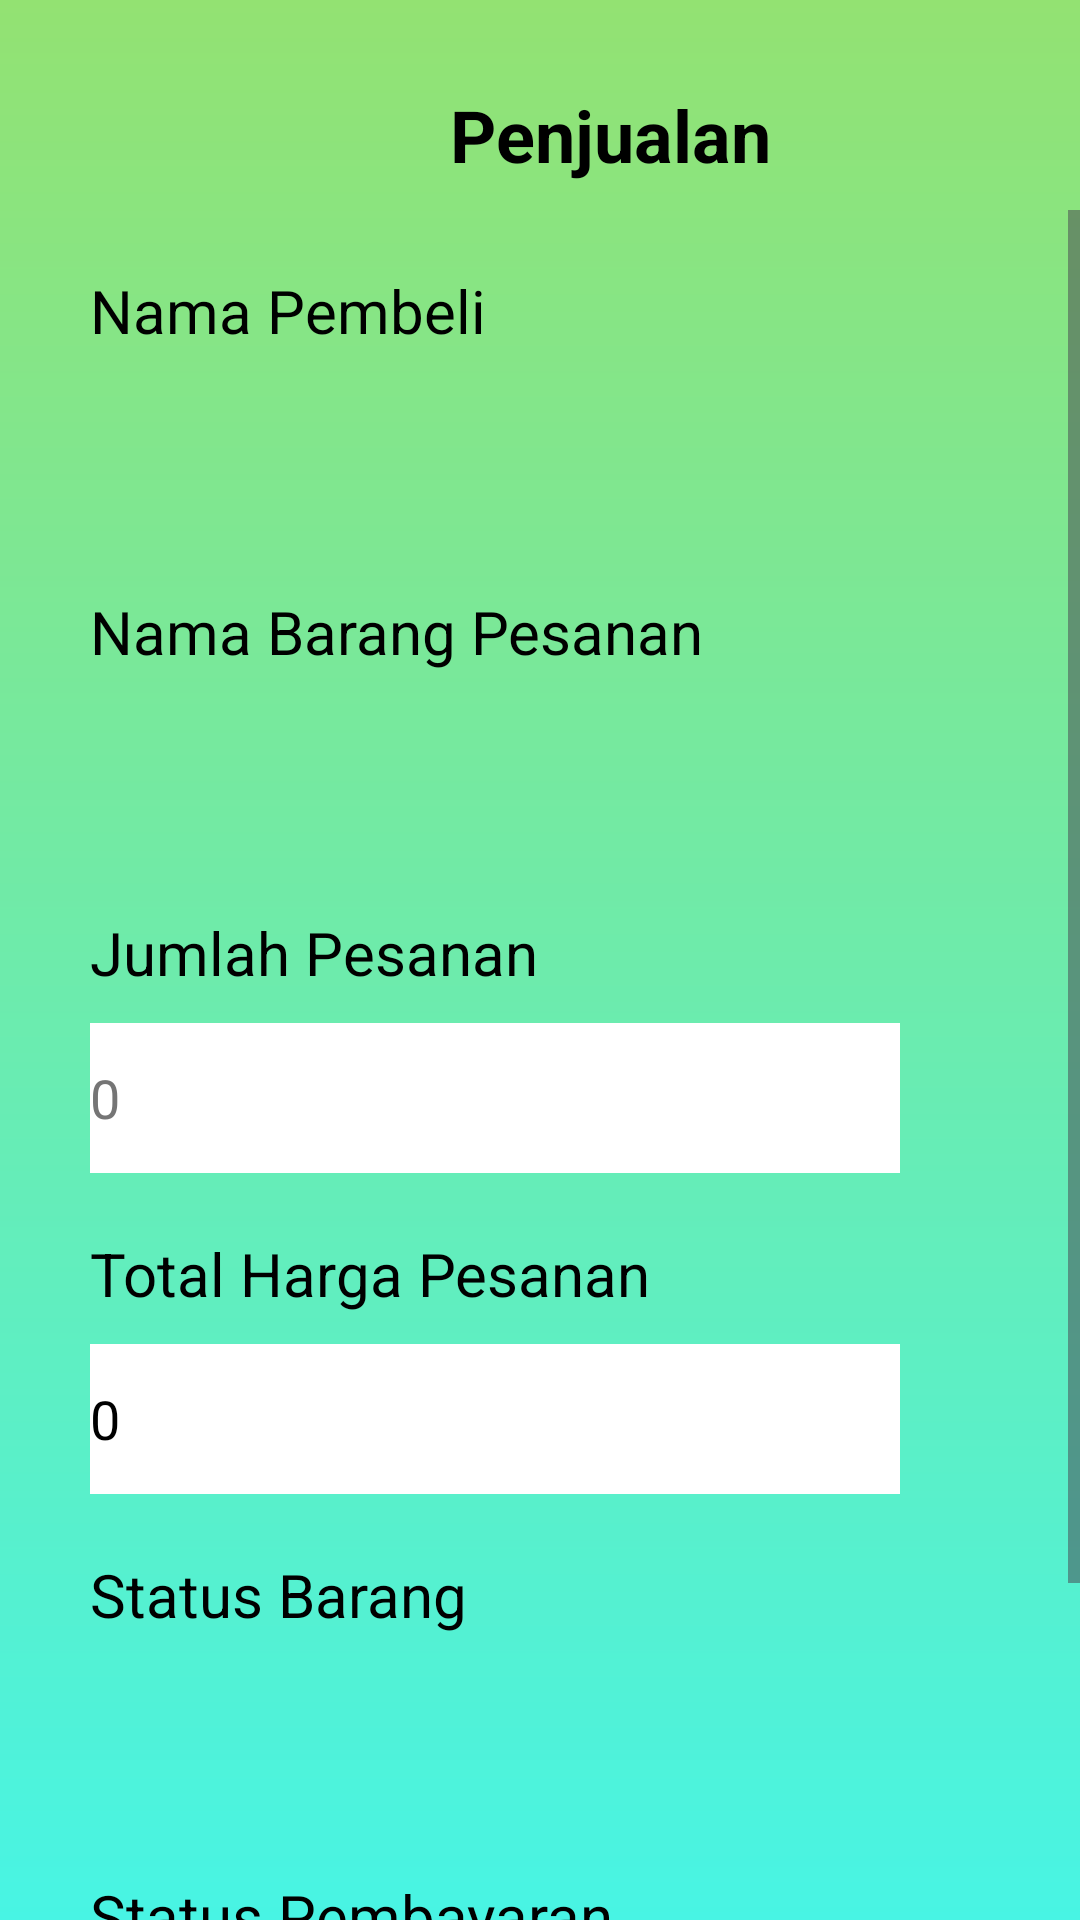

Android layout source for this screen:
<!-- AndroidManifest.xml: application theme Theme.RumahPucuk -->
<!-- res/layout/selling_page.xml -->
<?xml version="1.0" encoding="utf-8"?>
<LinearLayout xmlns:android="http://schemas.android.com/apk/res/android"
    xmlns:app="http://schemas.android.com/apk/res-auto"
    xmlns:tools="http://schemas.android.com/tools"
    android:id="@+id/main"
    android:layout_width="match_parent"
    android:layout_height="match_parent"
    tools:context=".userinterface.SellingPage"
    android:orientation="vertical"
    android:background="@drawable/linear_gradient_background">

    <LinearLayout
        android:layout_width="match_parent"
        android:layout_height="wrap_content"
        android:layout_marginTop="20dp"
        android:orientation="horizontal"
        tools:ignore="UseCompoundDrawables,UselessParent">
        <ImageView
            android:id="@+id/img_back_from_selling"
            android:layout_width="50dp"
            android:layout_height="50dp"
            android:layout_marginStart="20dp"
            android:src="@drawable/arrow_back"
            tools:ignore="ContentDescription" />
        <TextView
            android:layout_width="match_parent"
            android:layout_height="wrap_content"
            android:layout_gravity="center"
            android:layout_marginStart="80dp"
            android:text="Penjualan"
            android:textColor="@color/black"
            android:textSize="24sp"
            android:textStyle="bold"
            tools:ignore="HardcodedText" />
    </LinearLayout>


    <ScrollView
        android:layout_width="match_parent"
        android:layout_height="match_parent">
        <LinearLayout
            android:layout_width="match_parent"
            android:layout_height="wrap_content"
            android:orientation="vertical">
            <TextView
                android:layout_width="match_parent"
                android:layout_height="wrap_content"
                android:text="Nama Pembeli"
                android:textColor="@color/black"
                android:textSize="20sp"
                android:layout_gravity="center"
                android:layout_marginTop="20dp"
                android:layout_marginStart="20dp"
                tools:ignore="HardcodedText,VisualLintBounds" />

            <Spinner
                android:id="@+id/spinner_customer_name_from_selling"
                android:layout_width="match_parent"
                android:layout_height="50dp"
                android:layout_marginTop="10dp"
                android:layout_marginStart="30dp"
                android:layout_marginEnd="60dp"
                android:background="@drawable/round_white"/>

            <TextView
                android:layout_width="match_parent"
                android:layout_height="wrap_content"
                android:text="Nama Barang Pesanan"
                android:textColor="@color/black"
                android:textSize="20sp"
                android:layout_gravity="center"
                android:layout_marginTop="20dp"
                android:layout_marginStart="20dp"
                tools:ignore="HardcodedText,VisualLintBounds" />

            <Spinner
                android:id="@+id/spinner_item_name_from_selling"
                android:layout_width="match_parent"
                android:layout_height="50dp"
                android:layout_marginTop="10dp"
                android:layout_marginStart="30dp"
                android:layout_marginEnd="60dp"
                android:background="@drawable/round_white"/>

            <TextView
                android:layout_width="match_parent"
                android:layout_height="wrap_content"
                android:text="Jumlah Pesanan"
                android:textColor="@color/black"
                android:textSize="20sp"
                android:layout_gravity="center"
                android:layout_marginTop="20dp"
                android:layout_marginStart="20dp"
                tools:ignore="HardcodedText,VisualLintBounds" />

            <EditText
                android:id="@+id/ed_amount_order_from_selling"
                android:layout_width="match_parent"
                android:layout_height="50dp"
                android:layout_marginStart="30dp"
                android:layout_marginTop="10dp"
                android:layout_marginEnd="60dp"
                android:background="@color/white"
                android:hint="0"
                android:maxLines="1"
                android:textColorHint="#757575"
                android:inputType="number"
                tools:ignore="Autofill,HardcodedText,TextFields,VisualLintTextFieldSize" />

            <Button
                android:id="@+id/btn_refresh"
                android:layout_width="100dp"
                android:layout_height="wrap_content"
                android:text="refresh"
                tools:ignore="HardcodedText"
                android:visibility="gone"/>

            <TextView
                android:layout_width="match_parent"
                android:layout_height="wrap_content"
                android:text="Total Harga Pesanan"
                android:textColor="@color/black"
                android:textSize="20sp"
                android:layout_gravity="center"
                android:layout_marginTop="20dp"
                android:layout_marginStart="20dp"
                tools:ignore="HardcodedText,VisualLintBounds" />

            <EditText
                android:id="@+id/ed_total_payment_from_selling"
                android:layout_width="match_parent"
                android:layout_height="50dp"
                android:layout_marginStart="30dp"
                android:layout_marginTop="10dp"
                android:layout_marginEnd="60dp"
                android:background="@color/white"
                android:text="0"
                android:maxLines="1"
                android:textColor="@color/black"
                android:inputType="number"
                android:enabled="false"
                tools:ignore="Autofill,HardcodedText,TextFields,VisualLintTextFieldSize" />

            <TextView
                android:layout_width="match_parent"
                android:layout_height="wrap_content"
                android:text="Status Barang"
                android:textColor="@color/black"
                android:textSize="20sp"
                android:layout_gravity="center"
                android:layout_marginTop="20dp"
                android:layout_marginStart="20dp"
                tools:ignore="HardcodedText,VisualLintBounds" />

            <Spinner
                android:id="@+id/spiinner_delivery_status_from_selling"
                android:layout_width="match_parent"
                android:layout_height="50dp"
                android:layout_marginStart="30dp"
                android:layout_marginTop="10dp"
                android:layout_marginEnd="60dp"
                android:background="@drawable/round_white" />


            <TextView
                android:layout_width="match_parent"
                android:layout_height="wrap_content"
                android:text="Status Pembayaran"
                android:textColor="@color/black"
                android:textSize="20sp"
                android:layout_gravity="center"
                android:layout_marginTop="20dp"
                android:layout_marginStart="20dp"
                tools:ignore="HardcodedText,VisualLintBounds" />

            <Spinner
                android:id="@+id/spiinner_payment_status"
                android:layout_width="match_parent"
                android:layout_height="50dp"
                android:layout_marginStart="30dp"
                android:layout_marginTop="10dp"
                android:layout_marginEnd="60dp"
                android:background="@drawable/round_white" />

            <TextView
                android:id="@+id/txt_recevied_payment_from_selling"
                android:layout_width="match_parent"
                android:layout_height="wrap_content"
                android:text="Total Pembayaran Yang Sudah Dibayar"
                android:textColor="@color/black"
                android:textSize="20sp"
                android:layout_gravity="center"
                android:layout_marginTop="20dp"
                android:layout_marginStart="20dp"
                android:visibility="gone"
                tools:ignore="HardcodedText,VisualLintBounds" />

            <EditText
                android:id="@+id/ed_recevied_payment_from_selling"
                android:layout_width="match_parent"
                android:layout_height="50dp"
                android:layout_marginStart="30dp"
                android:layout_marginTop="10dp"
                android:layout_marginEnd="60dp"
                android:background="@color/white"
                android:text="0"
                android:maxLines="1"
                android:inputType="number"
                android:textColor="@color/black"
                android:visibility="gone"
                tools:ignore="Autofill,HardcodedText,TextFields,VisualLintTextFieldSize" />

            <Button
                android:id="@+id/btn_kirim_from_selling"
                android:layout_width="150dp"
                android:layout_height="wrap_content"
                android:layout_marginTop="20dp"
                android:layout_marginEnd="10dp"
                android:layout_gravity="center"
                android:text="Kirim Data"
                tools:ignore="HardcodedText" />
        </LinearLayout>

    </ScrollView>

</LinearLayout>
<!-- resources referenced by this layout -->
<resources>
  <!-- drawable linear_gradient_background (drawable) -->
  <?xml version="1.0" encoding="utf-8"?>
  <shape xmlns:android="http://schemas.android.com/apk/res/android"
      android:shape="rectangle">
      <gradient
          android:angle="90"
          android:startColor="#48f4e4"
          android:endColor="#93E272"
          android:type="linear"/>
  </shape>
  <style name="Theme.RumahPucuk" parent="Base.Theme.RumahPucuk" />
  <style name="Base.Theme.RumahPucuk" parent="Theme.Material3.DayNight.NoActionBar">
          
          
      </style>
  <!-- not gathered from this repository: default colours our renderer supplied (Android Studio template values) -->
  <color name="black">#FF000000</color>
  <color name="white">#FFFFFFFF</color>
</resources>
